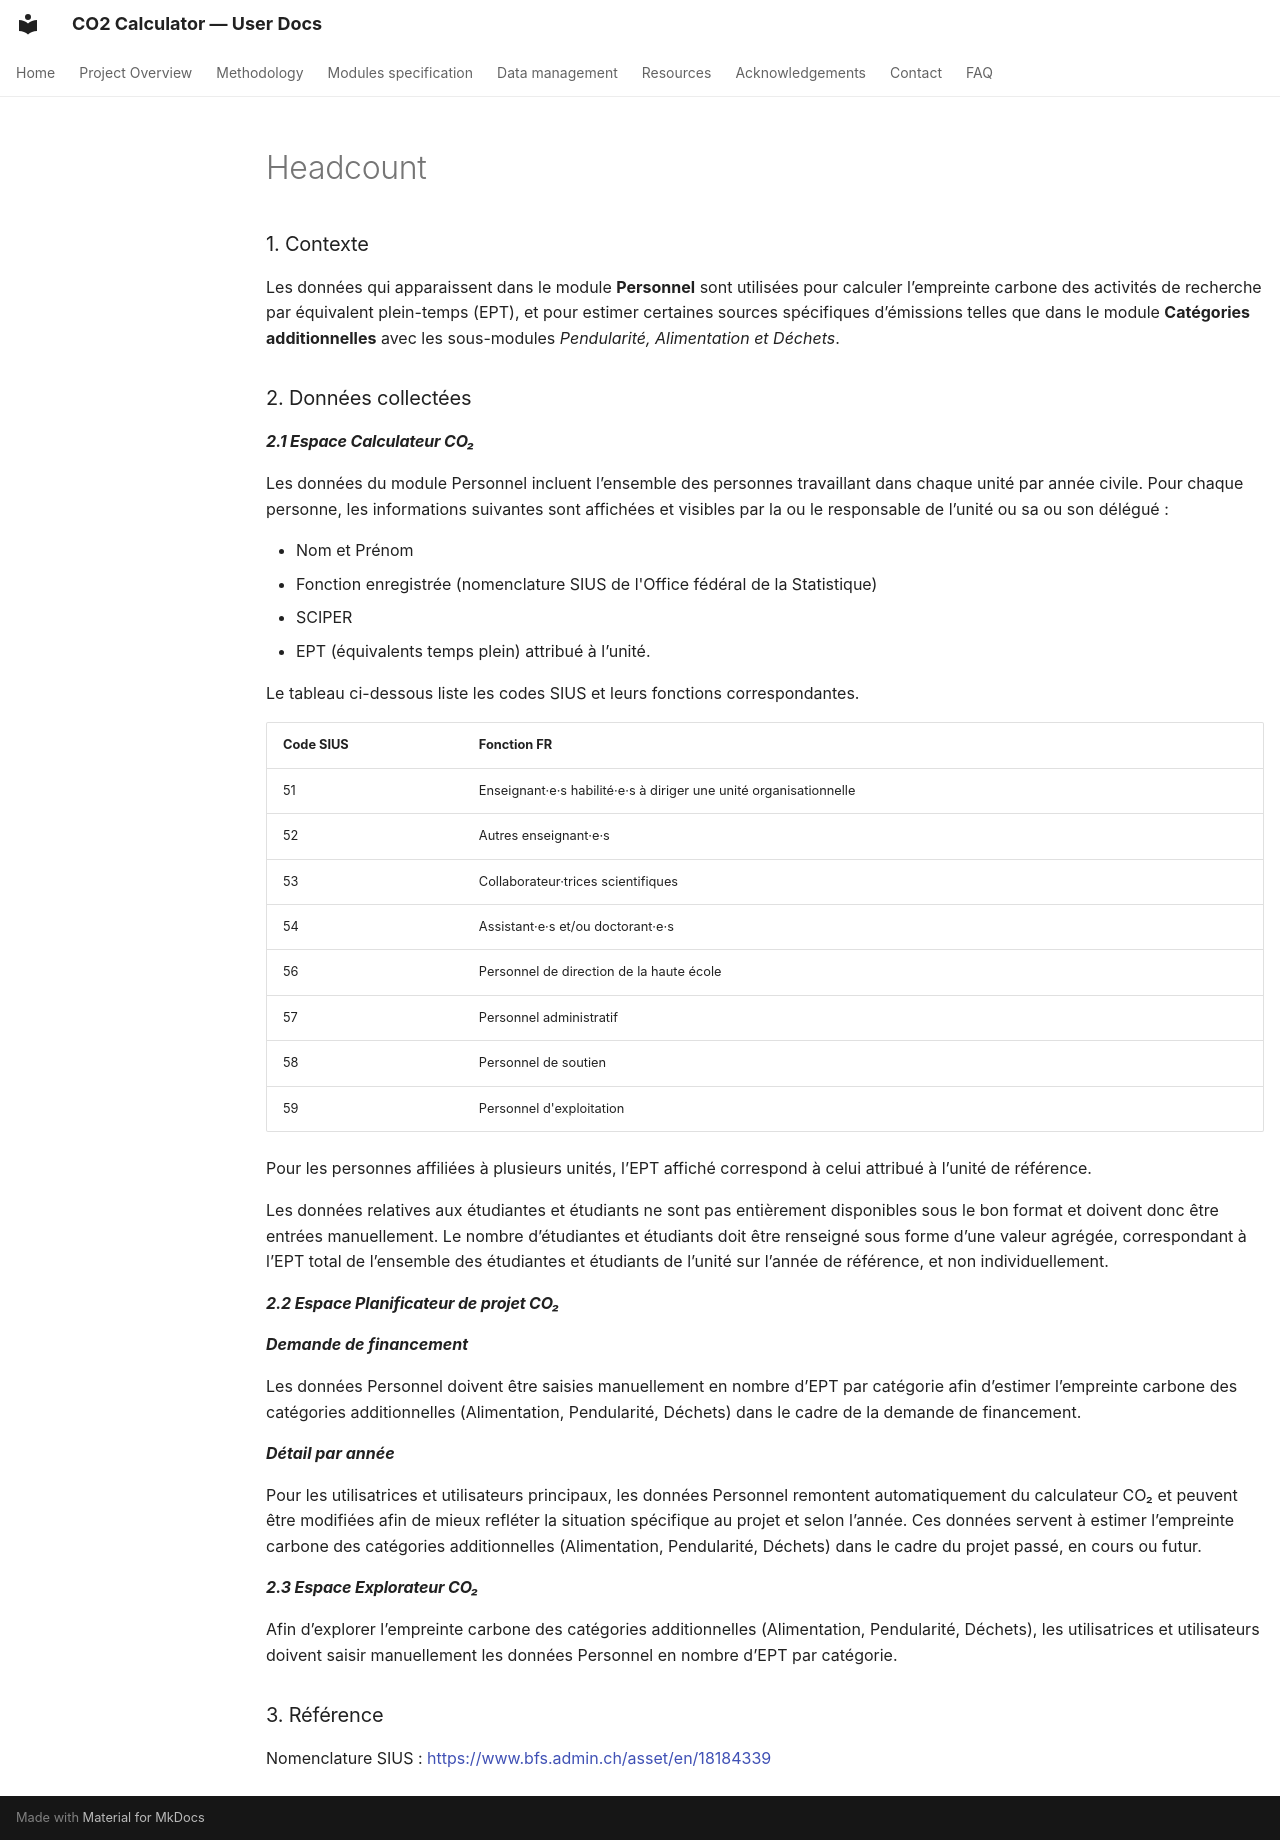

repository: EPFL-ENAC/co2-calculator-user-doc · page: fr/headcount/index.html · generator: mkdocs

### 1. Contexte
Les données qui apparaissent dans le module **Personnel** sont utilisées pour calculer l’empreinte carbone des activités de recherche par équivalent plein-temps (EPT), et pour estimer certaines sources spécifiques d’émissions telles que dans le module **Catégories additionnelles** avec les sous-modules *Pendularité, Alimentation et Déchets*.

### 2. Données collectées

#### *2.1 Espace Calculateur CO₂*
Les données du module Personnel incluent l’ensemble des personnes travaillant dans chaque unité par année civile. Pour chaque personne, les informations suivantes sont affichées et visibles par la ou le responsable de l’unité ou sa ou son délégué :

- Nom et Prénom
- Fonction enregistrée (nomenclature SIUS de l'Office fédéral de la Statistique)
- SCIPER
- EPT (équivalents temps plein) attribué à l’unité.

Le tableau ci-dessous liste les codes SIUS et leurs fonctions correspondantes.

| Code SIUS | Fonction FR                                                       |
| --------- | ----------------------------------------------------------------- |
| 51        | Enseignant·e·s habilité·e·s à diriger une unité organisationnelle |
| 52        | Autres enseignant·e·s                                             |
| 53        | Collaborateur·trices scientifiques                                |
| 54        | Assistant·e·s et/ou doctorant·e·s                                 |
| 56        | Personnel de direction de la haute école                          |
| 57        | Personnel administratif                                           |
| 58        | Personnel de soutien                                              |
| 59        | Personnel d'exploitation                                          |

Pour les personnes affiliées à plusieurs unités, l’EPT affiché correspond à celui attribué à l’unité de référence.

Les données relatives aux étudiantes et étudiants ne sont pas entièrement disponibles sous le bon format et doivent donc être entrées manuellement. Le nombre d’étudiantes et étudiants doit être renseigné sous forme d’une valeur agrégée, correspondant à l’EPT total de l’ensemble des étudiantes et étudiants de l’unité sur l’année de référence, et non individuellement. 

#### *2.2 Espace Planificateur de projet CO₂*

***Demande de financement***

Les données Personnel doivent être saisies manuellement en nombre d’EPT par catégorie afin d’estimer l’empreinte carbone des catégories additionnelles (Alimentation, Pendularité, Déchets) dans le cadre de la demande de financement. 

***Détail par année***

Pour les utilisatrices et utilisateurs principaux, les données Personnel remontent automatiquement du calculateur CO₂ et peuvent être modifiées afin de mieux refléter la situation spécifique au projet et selon l’année. Ces données servent à estimer l’empreinte carbone des catégories additionnelles (Alimentation, Pendularité, Déchets) dans le cadre du projet passé, en cours ou futur. 

#### *2.3 Espace Explorateur CO₂*
Afin d’explorer l’empreinte carbone des catégories additionnelles (Alimentation, Pendularité, Déchets), les utilisatrices et utilisateurs doivent saisir manuellement les données Personnel en nombre d’EPT par catégorie. 


### 3. Référence
Nomenclature SIUS : [https://www.bfs.admin.ch/asset/en/18184339](https://www.bfs.admin.ch/asset/en/18184339)  	
